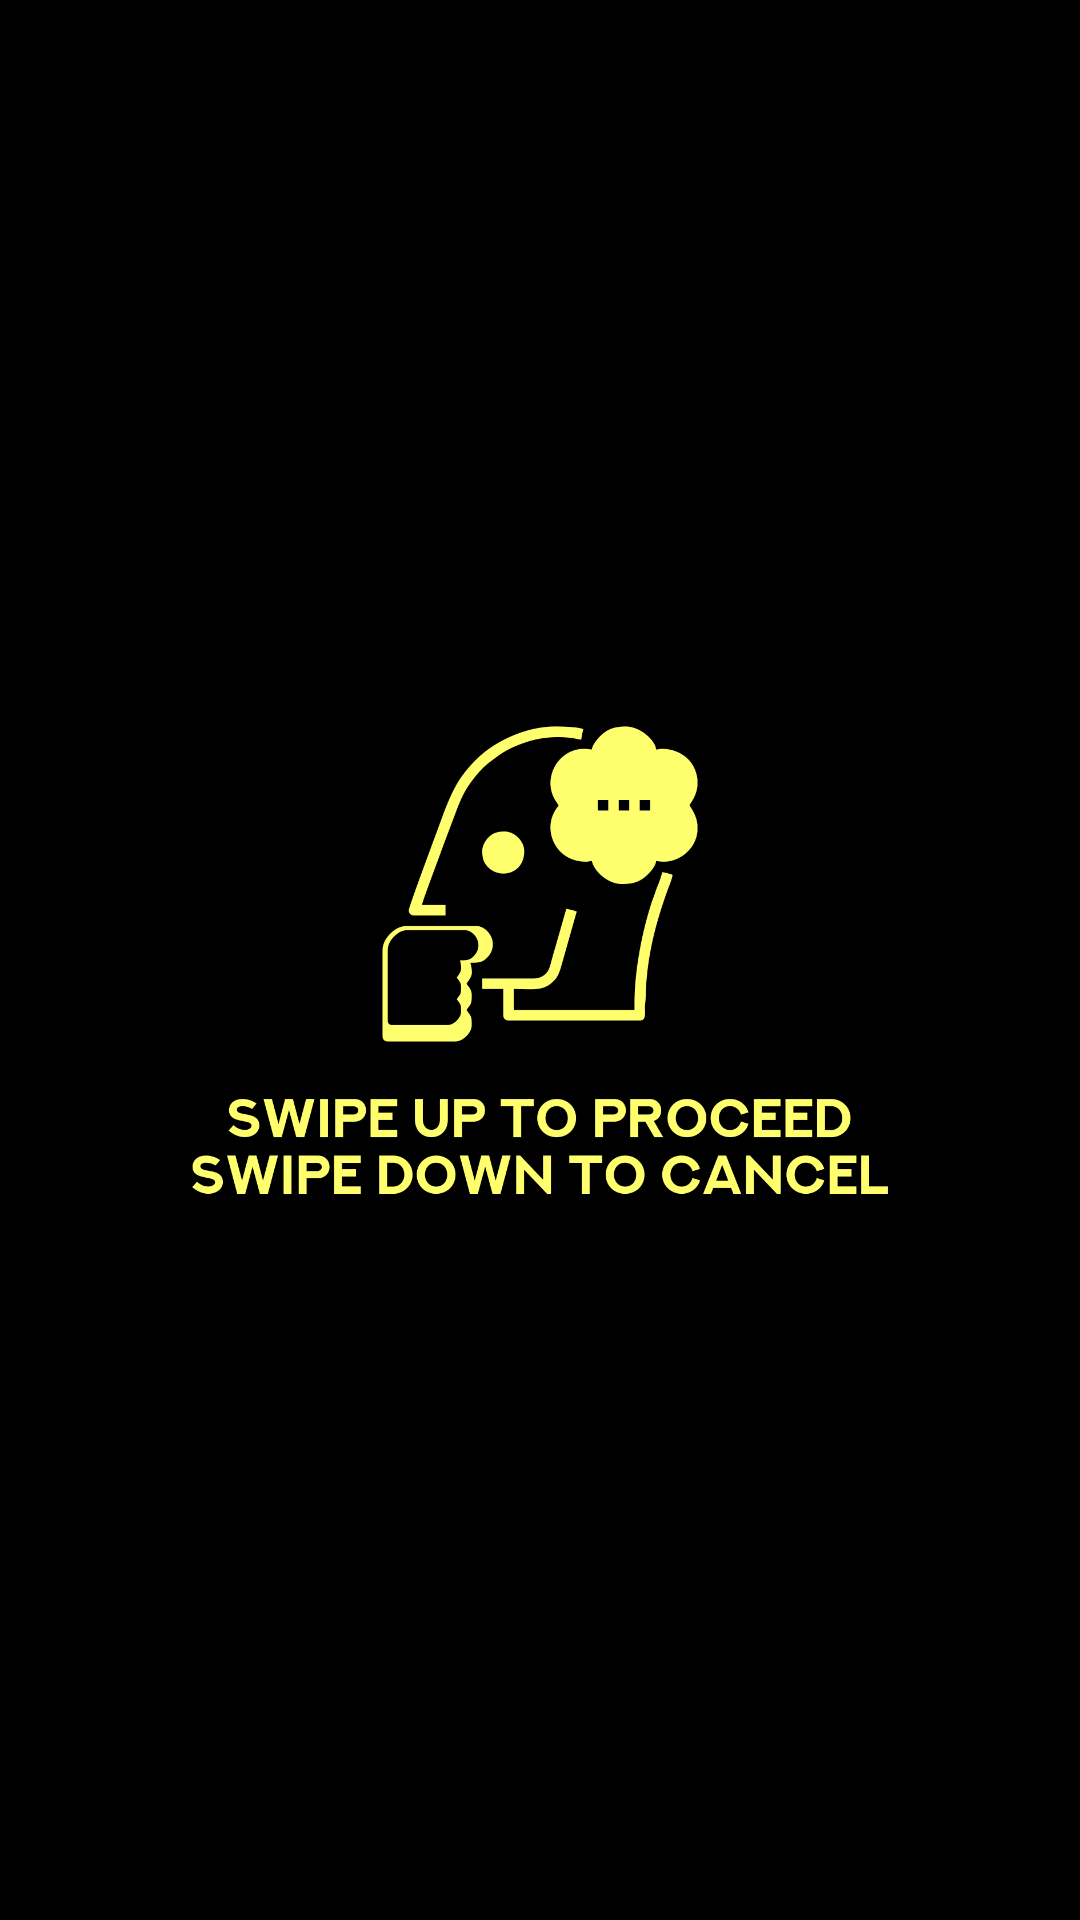

Here is an Android app screen rendered from its layout file. Give the layout XML and the strings, colors and styles it references.
<!-- AndroidManifest.xml: application theme AppTheme -->
<!-- res/layout/activity_confirmation.xml -->
<?xml version="1.0" encoding="utf-8"?>
<androidx.constraintlayout.widget.ConstraintLayout xmlns:android="http://schemas.android.com/apk/res/android"
    xmlns:app="http://schemas.android.com/apk/res-auto"
    xmlns:tools="http://schemas.android.com/tools"
    android:layout_width="match_parent"
    android:layout_height="match_parent"
    tools:context=".ConfirmationActivity">

    <ImageView
        android:id="@+id/imageView"
        android:layout_width="0dp"
        android:layout_height="0dp"
        android:layout_marginStart="64dp"
        android:layout_marginTop="64dp"
        android:layout_marginEnd="64dp"
        android:layout_marginBottom="64dp"
        app:layout_constraintBottom_toBottomOf="parent"
        app:layout_constraintEnd_toEndOf="parent"
        app:layout_constraintStart_toStartOf="parent"
        app:layout_constraintTop_toTopOf="parent"
        app:srcCompat="@drawable/verify_action" />
</androidx.constraintlayout.widget.ConstraintLayout>
<!-- resources referenced by this layout -->
<resources>
  <!-- drawable verify_action: png bitmap (drawable, 86824 bytes) -->
  <style name="AppTheme" parent="Theme.AppCompat.DayNight.NoActionBar">
          
          <item name="colorPrimary">@color/colorPrimary</item>
          <item name="colorPrimaryDark">@color/colorPrimaryDark</item>
          <item name="colorAccent">@color/colorAccent</item>
          <item name="android:windowBackground">@color/colorPrimary</item>
      </style>
  <color name="colorPrimary">#FF000000</color>
  <color name="colorPrimaryDark">#FF000000</color>
  <color name="colorAccent">#FF000000</color>
</resources>
